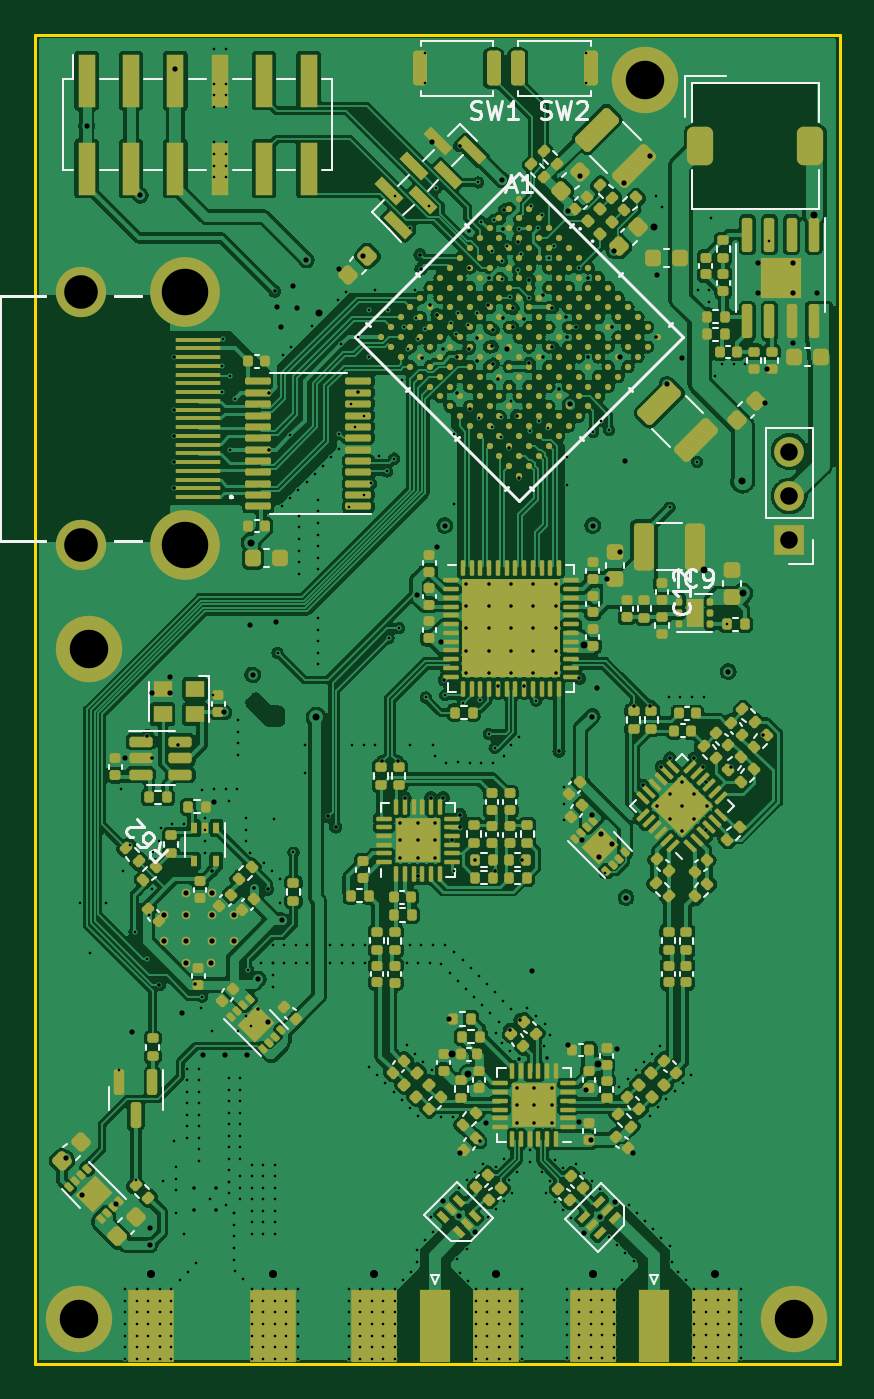
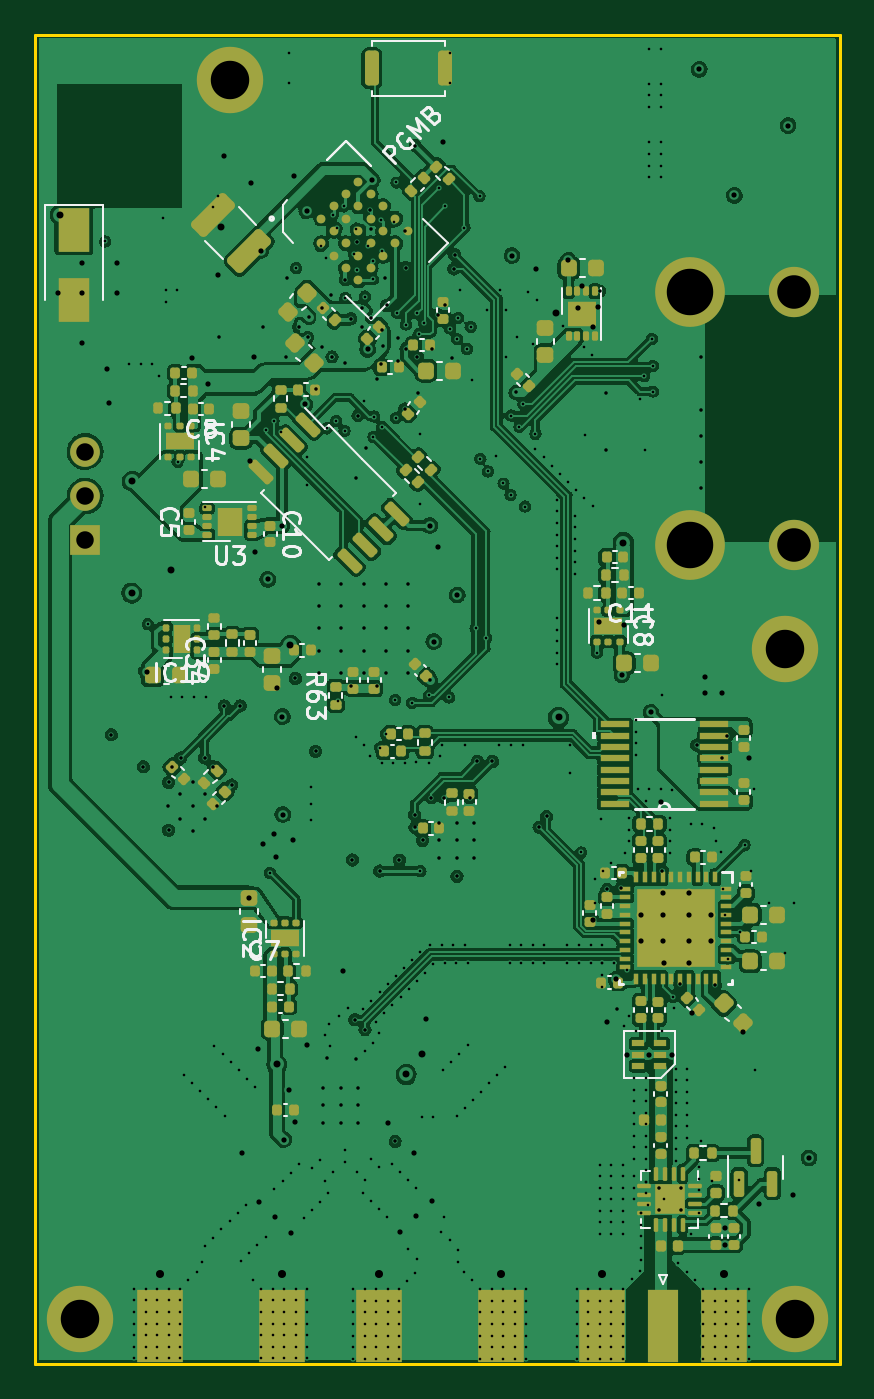
Circuit board: 15 layer files. Board 46.0 x 76.0 mm.
- bottom_copper: RFB-B_Cu.gbr (434426 bytes)
- bottom_mask: RFB-B_Mask.gbr (16620 bytes)
- paste: RFB-B_Paste.gbr (24538 bytes)
- bottom_silk: RFB-B_Silkscreen.gbr (25165 bytes)
- outline: RFB-Edge_Cuts.gbr (676 bytes)
- top_copper: RFB-F_Cu.gbr (558784 bytes)
- top_mask: RFB-F_Mask.gbr (29282 bytes)
- paste: RFB-F_Paste.gbr (29776 bytes)
- top_silk: RFB-F_Silkscreen.gbr (27760 bytes)
- inner_copper: RFB-In1_Cu.gbr (270548 bytes)
- inner_copper: RFB-In2_Cu.gbr (253015 bytes)
- inner_copper: RFB-In3_Cu.gbr (277604 bytes)
- inner_copper: RFB-In4_Cu.gbr (267384 bytes)
- drill: RFB-NPTH.drl (272 bytes)
- drill: RFB-PTH.drl (14030 bytes)

=== bottom_copper: RFB-B_Cu.gbr (434426 bytes, source omitted) ===
=== bottom_mask: RFB-B_Mask.gbr (16620 bytes, source omitted) ===
=== paste: RFB-B_Paste.gbr (24538 bytes, source omitted) ===
=== bottom_silk: RFB-B_Silkscreen.gbr (25165 bytes, source omitted) ===
=== outline: RFB-Edge_Cuts.gbr ===
%TF.GenerationSoftware,KiCad,Pcbnew,(6.0.4)*%
%TF.CreationDate,2023-05-16T14:10:18+09:00*%
%TF.ProjectId,RFB,5246422e-6b69-4636-9164-5f7063625858,rev?*%
%TF.SameCoordinates,Original*%
%TF.FileFunction,Profile,NP*%
%FSLAX46Y46*%
G04 Gerber Fmt 4.6, Leading zero omitted, Abs format (unit mm)*
G04 Created by KiCad (PCBNEW (6.0.4)) date 2023-05-16 14:10:18*
%MOMM*%
%LPD*%
G01*
G04 APERTURE LIST*
%TA.AperFunction,Profile*%
%ADD10C,0.150000*%
%TD*%
G04 APERTURE END LIST*
D10*
X79375000Y-106146600D02*
X33350200Y-106146600D01*
X33350200Y-106146600D02*
X33350200Y-30099000D01*
X33350200Y-30099000D02*
X79375000Y-30099000D01*
X79375000Y-30099000D02*
X79375000Y-106146600D01*
M02*

=== top_copper: RFB-F_Cu.gbr (558784 bytes, source omitted) ===
=== top_mask: RFB-F_Mask.gbr (29282 bytes, source omitted) ===
=== paste: RFB-F_Paste.gbr (29776 bytes, source omitted) ===
=== top_silk: RFB-F_Silkscreen.gbr (27760 bytes, source omitted) ===
=== inner_copper: RFB-In1_Cu.gbr (270548 bytes, source omitted) ===
=== inner_copper: RFB-In2_Cu.gbr (253015 bytes, source omitted) ===
=== inner_copper: RFB-In3_Cu.gbr (277604 bytes, source omitted) ===
=== inner_copper: RFB-In4_Cu.gbr (267384 bytes, source omitted) ===
=== drill: RFB-NPTH.drl ===
M48
; DRILL file {KiCad (6.0.4)} date Tue May 16 14:10:22 2023
; FORMAT={-:-/ absolute / inch / decimal}
; #@! TF.CreationDate,2023-05-16T14:10:22+09:00
; #@! TF.GenerationSoftware,Kicad,Pcbnew,(6.0.4)
; #@! TF.FileFunction,NonPlated,1,6,NPTH
FMAT,2
INCH
%
G90
G05
T0
M30

=== drill: RFB-PTH.drl (14030 bytes, source omitted) ===
